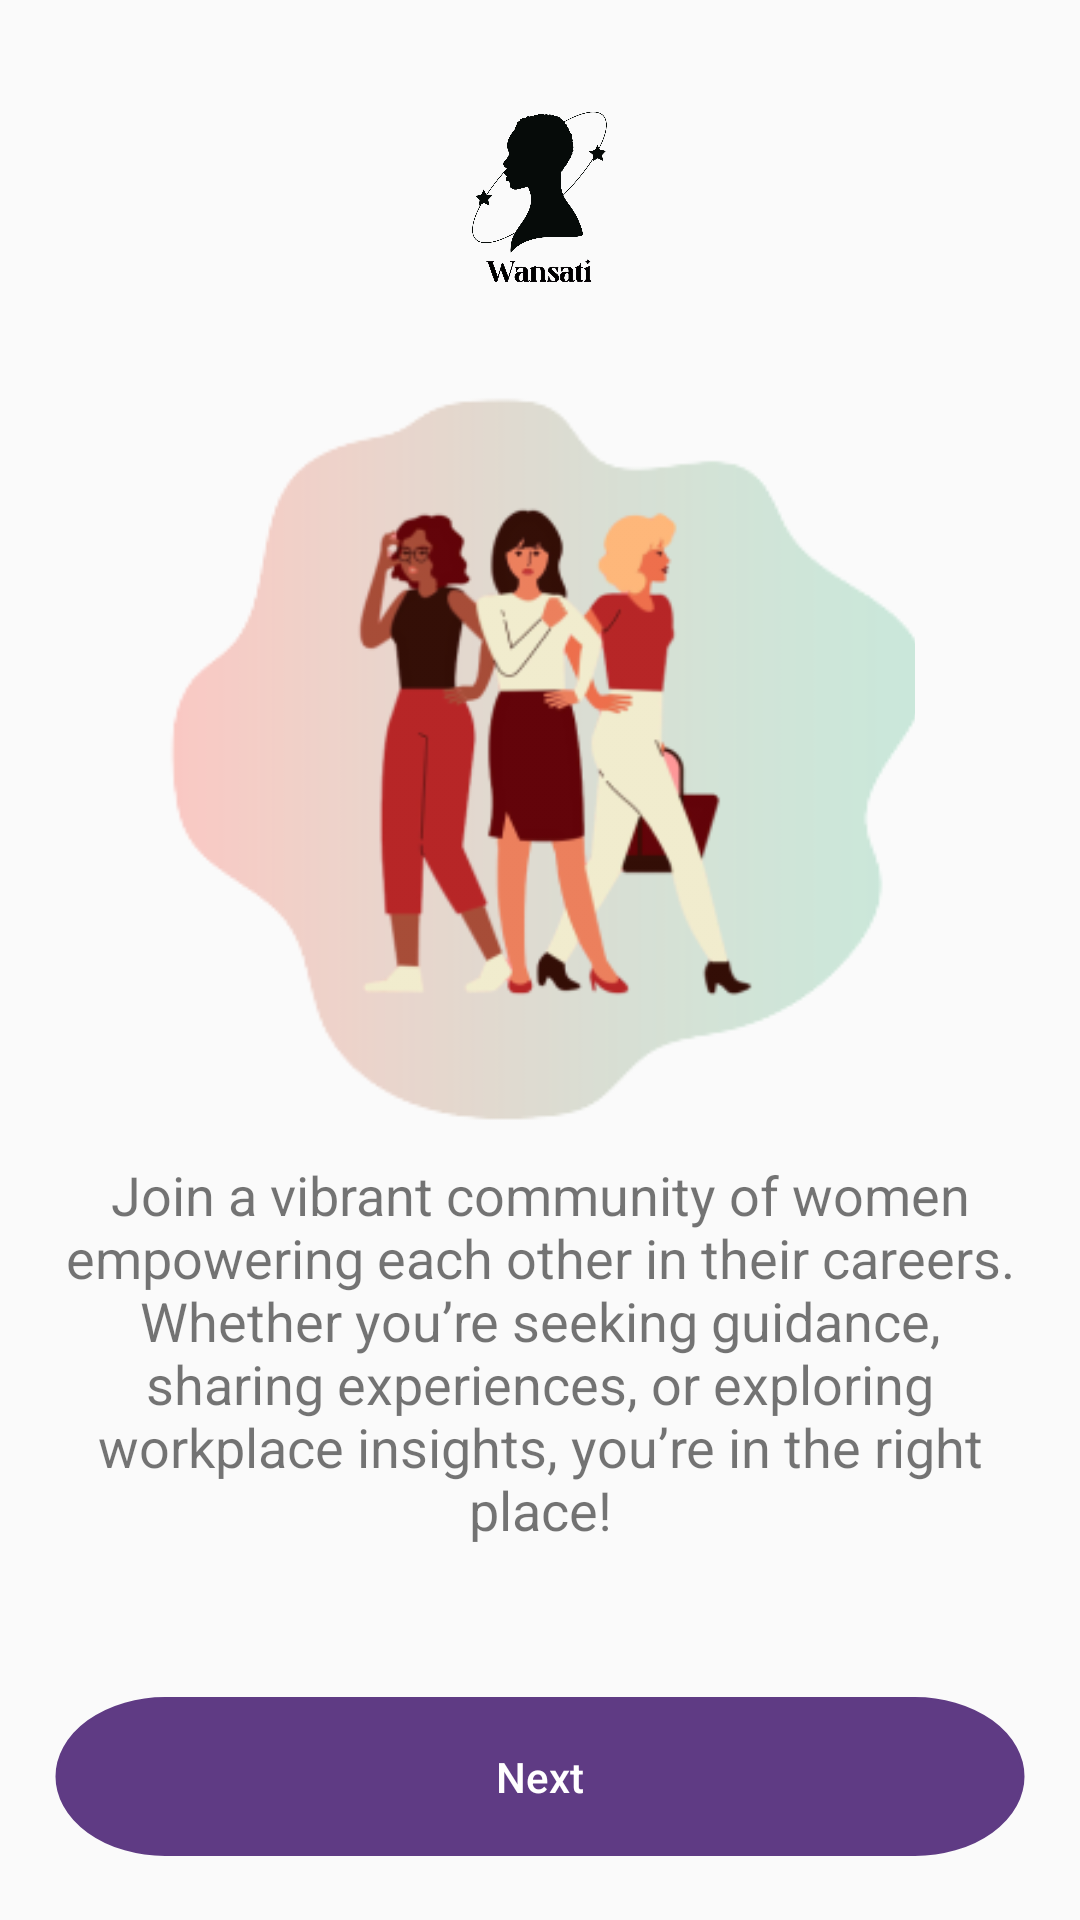

Here is an Android app screen rendered from its layout file. Give the layout XML and the strings, colors and styles it references.
<!-- AndroidManifest.xml: application theme Theme.Wansati -->
<!-- res/layout/onboarding_screen_0.xml -->
<?xml version="1.0" encoding="utf-8"?>
<LinearLayout xmlns:android="http://schemas.android.com/apk/res/android"
    android:layout_width="match_parent"
    android:layout_height="match_parent"
    android:orientation="vertical"
    android:gravity="center"
    android:padding="16dp">

    
    <ImageView
        android:id="@+id/logo"
        android:layout_width="60dp"
        android:layout_height="60dp"
        android:src="@drawable/logo"
        android:layout_marginTop="20dp"
        android:contentDescription="@string/logo_description" />

    
    <FrameLayout
        android:layout_width="wrap_content"
        android:layout_height="wrap_content"
        android:layout_marginTop="30dp">

        
        <ImageView
            android:id="@+id/onboardingBackdrop"
            android:layout_width="250dp"
            android:layout_height="250dp"
            android:src="@drawable/blob0"
            android:scaleType="centerCrop"
            android:contentDescription="@string/backdrop_description" />

        
        <ImageView
            android:id="@+id/onboardingImage"
            android:layout_width="200dp"
            android:layout_height="200dp"
            android:src="@drawable/onboarding_image0"
            android:layout_gravity="center"
            android:contentDescription="@string/onboarding_image_description" />
    </FrameLayout>

    
    <TextView
        android:id="@+id/onboardingText"
        android:layout_width="wrap_content"
        android:layout_height="wrap_content"
        android:text="@string/onboarding_text0"
        android:textSize="18sp"
        android:layout_marginTop="10dp"
        android:gravity="center_horizontal" />

    
    <LinearLayout
        android:layout_width="wrap_content"
        android:layout_height="wrap_content"
        android:orientation="vertical"
        android:layout_marginTop="50dp"
        android:gravity="center">

        <Button
            android:id="@+id/nextButton"
            android:layout_width="wrap_content"
            android:layout_height="wrap_content"
            android:text="@string/next"
            android:background="@drawable/thick_rounded_button_fill"
            android:layout_marginBottom="5dp"
            android:textAllCaps="false" 
            android:textColor="@color/white" />
        <Button
        android:id="@+id/skipButton"
        android:layout_width="wrap_content"
        android:layout_height="wrap_content"
        android:background="@drawable/thick_rounded_button_no_fill"
        android:text="@string/skip" 
         android:textAllCaps="false" 
        android:textColor="@color/theme_purple"/>
    </LinearLayout>

   
</LinearLayout>
<!-- resources referenced by this layout -->
<resources>
  <color name="theme_purple">#5F3B84</color>
  <color name="white">#FFFFFFFF</color>
  <!-- drawable blob0: png bitmap (drawable, 8221 bytes) -->
  <!-- drawable logo: png bitmap (drawable, 53344 bytes) -->
  <!-- drawable onboarding_image0: png bitmap (drawable, 28745 bytes) -->
  <!-- drawable thick_rounded_button_fill (drawable) -->
  <vector xmlns:android="http://schemas.android.com/apk/res/android"
      android:width="324dp"
      android:height="74dp"
      android:viewportWidth="324"
      android:viewportHeight="74">
    <group>
      <clip-path
          android:pathData="M37,1L287,1A36,36 0,0 1,323 37L323,37A36,36 0,0 1,287 73L37,73A36,36 0,0 1,1 37L1,37A36,36 0,0 1,37 1z"/>
      <path
          android:pathData="M37,1L287,1A36,36 0,0 1,323 37L323,37A36,36 0,0 1,287 73L37,73A36,36 0,0 1,1 37L1,37A36,36 0,0 1,37 1z"
          android:fillColor="#5F3B84"/>
    </group>
    <path
        android:strokeWidth="1"
        android:pathData="M37,1L287,1A36,36 0,0 1,323 37L323,37A36,36 0,0 1,287 73L37,73A36,36 0,0 1,1 37L1,37A36,36 0,0 1,37 1z"
        android:fillColor="#00000000"
        android:strokeColor="#5F3B84"/>
  </vector>
  <!-- drawable thick_rounded_button_no_fill: png bitmap (drawable, 2282 bytes) -->
  <string name="backdrop_description">image backdrop</string>
  <string name="logo_description">App logo</string>
  <string name="next">Next</string>
  <string name="onboarding_image_description">Colorful backdrop</string>
  <string name="onboarding_text0">Join a vibrant community of women empowering each other in their careers. Whether you’re seeking guidance, sharing experiences, or exploring workplace insights, you’re in the right place!</string>
  <string name="skip">Skip</string>
  <style name="Theme.Wansati" parent="Theme.AppCompat.Light.NoActionBar" />
</resources>
